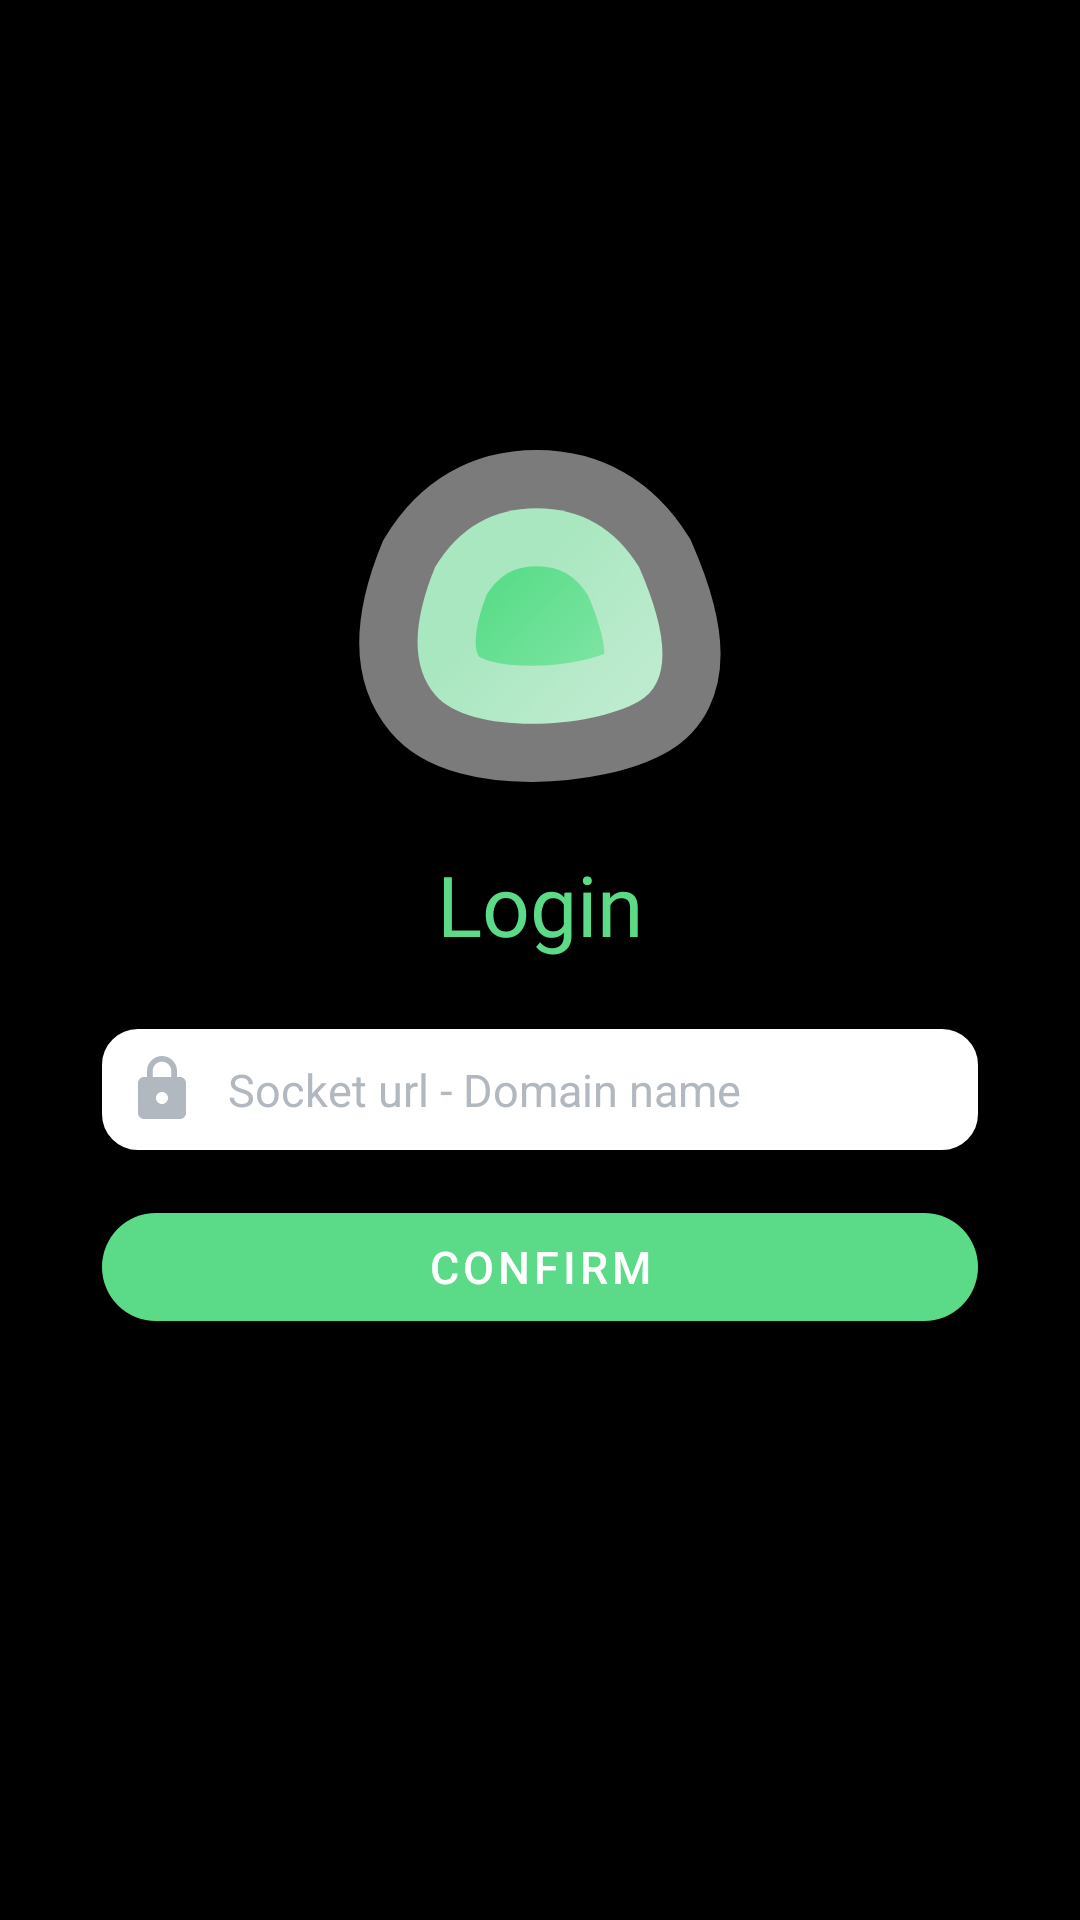

Produce the Android XML layout that renders to this screen, including the resource entries it uses.
<!-- AndroidManifest.xml: application theme Theme.UptimeKuma -->
<!-- res/layout/fragment_login.xml -->
<?xml version="1.0" encoding="utf-8"?>
<androidx.constraintlayout.widget.ConstraintLayout xmlns:android="http://schemas.android.com/apk/res/android"
    xmlns:app="http://schemas.android.com/apk/res-auto"
    xmlns:tools="http://schemas.android.com/tools"
    android:layout_width="match_parent"
    android:layout_height="match_parent"
    android:background="@color/black"
    tools:context="views.login.LoginFragment">


    <ImageView
        android:id="@+id/icon"
        android:layout_width="0dp"
        android:layout_height="0dp"
        android:layout_marginLeft="100dp"
        android:layout_marginRight="100dp"
        android:src="@drawable/ic_uptimekuma_icon"
        app:layout_constraintBottom_toTopOf="@+id/text"
        app:layout_constraintEnd_toStartOf="@+id/guideline3"
        app:layout_constraintStart_toStartOf="@+id/guideline2"
        app:layout_constraintTop_toTopOf="@+id/guideline10" />

    <TextView
        android:id="@+id/text"
        style="@style/main_text_bienvenue_fragment"
        android:layout_width="wrap_content"
        android:layout_height="wrap_content"
        android:fontFamily="@font/roboto_bold"
        android:text="Login"
        android:textColor="@color/main_text_splash_fragment"
        android:textSize="28sp"
        app:layout_constraintBottom_toBottomOf="@id/guideline4"
        app:layout_constraintEnd_toEndOf="@id/guideline3"
        app:layout_constraintStart_toStartOf="@+id/guideline2" />

    <androidx.constraintlayout.widget.Guideline
        android:id="@+id/guideline2"
        android:layout_width="wrap_content"
        android:layout_height="wrap_content"
        android:orientation="vertical"
        app:layout_constraintGuide_percent="0.05" />

    <androidx.constraintlayout.widget.Guideline
        android:id="@+id/guideline3"
        android:layout_width="wrap_content"
        android:layout_height="wrap_content"
        android:orientation="vertical"
        app:layout_constraintGuide_percent="0.95" />

    <androidx.constraintlayout.widget.Guideline
        android:id="@+id/guideline4"
        android:layout_width="wrap_content"
        android:layout_height="wrap_content"
        android:orientation="horizontal"
        app:layout_constraintGuide_percent="0.5" />


    <LinearLayout
        android:layout_width="0dp"
        android:layout_height="0dp"
        android:layout_marginTop="8dp"
        android:orientation="vertical"
        app:layout_constraintBottom_toBottomOf="parent"
        app:layout_constraintLeft_toRightOf="@id/guideline2"
        app:layout_constraintRight_toLeftOf="@id/guideline3"
        app:layout_constraintTop_toBottomOf="@id/guideline4"
        app:layout_constraintVertical_bias="1.0">

        <EditText
            android:id="@+id/socket_url"
            android:layout_width="match_parent"
            android:layout_height="wrap_content"
            android:layout_marginLeft="16dp"
            android:layout_marginTop="15dp"
            android:layout_marginRight="16dp"
            android:background="@drawable/custom_login_edit_text"
            android:drawableStart="@drawable/ic_lock"
            android:drawablePadding="10sp"
            android:hint="@string/socket_url"
            android:padding="8dp"
            android:textColor="@color/black"
            android:textColorHint="@color/main_text_item_all_server_fragment" />


        <com.google.android.material.button.MaterialButton
            android:id="@+id/buttonLogin"
            style="@style/main_button_bienvenue_fragment"
            android:layout_width="match_parent"
            android:layout_height="wrap_content"
            android:layout_gravity="center"
            android:layout_marginLeft="16dp"
            android:layout_marginTop="15dp"
            android:layout_marginRight="16dp"
            android:text="@string/text_button_add_status_fragment"
            app:cornerRadius="30dp" />
    </LinearLayout>

    <androidx.constraintlayout.widget.Guideline
        android:id="@+id/guideline10"
        android:layout_width="wrap_content"
        android:layout_height="wrap_content"
        android:orientation="horizontal"
        app:layout_constraintGuide_percent="0.2" />
</androidx.constraintlayout.widget.ConstraintLayout>
<!-- resources referenced by this layout -->
<resources>
  <color name="black">#FF000000</color>
  <color name="main_text_item_all_server_fragment">#B1B8BF</color>
  <color name="main_text_splash_fragment">#5BDA88</color>
  <!-- drawable custom_login_edit_text (drawable) -->
  <?xml version="1.0" encoding="utf-8"?>
      <selector xmlns:android="http://schemas.android.com/apk/res/android">
          <item android:state_enabled="true" android:state_focused="true">
              <shape android:shape="rectangle">
                  <solid android:color="@color/white" />
                  <corners android:radius="10dp" />
                  <stroke android:color="@color/main_color" android:width="4dp" />
              </shape>
          </item>
  
      <item android:state_enabled="true" >
          <shape android:shape="rectangle">
              <solid android:color="@color/white" />
              <corners android:radius="10dp" />
              <stroke android:color="@color/white" android:width="4dp" />
          </shape>
      </item>
  
      </selector>
  <!-- drawable ic_lock (drawable) -->
  <vector android:height="24dp" android:tint="#B1B8BF"
      android:viewportHeight="24" android:viewportWidth="24"
      android:width="24dp" xmlns:android="http://schemas.android.com/apk/res/android">
      <path android:fillColor="@android:color/white" android:pathData="M18,8h-1L17,6c0,-2.76 -2.24,-5 -5,-5S7,3.24 7,6v2L6,8c-1.1,0 -2,0.9 -2,2v10c0,1.1 0.9,2 2,2h12c1.1,0 2,-0.9 2,-2L20,10c0,-1.1 -0.9,-2 -2,-2zM12,17c-1.1,0 -2,-0.9 -2,-2s0.9,-2 2,-2 2,0.9 2,2 -0.9,2 -2,2zM15.1,8L8.9,8L8.9,6c0,-1.71 1.39,-3.1 3.1,-3.1 1.71,0 3.1,1.39 3.1,3.1v2z"/>
  </vector>
  <!-- drawable ic_uptimekuma_icon: vector/xml drawable (drawable, 8817 chars, omitted) -->
  <string name="socket_url"><font size="15">Socket url - Domain name</font></string>
  <string name="text_button_add_status_fragment">confirm</string>
  <style name="main_button_bienvenue_fragment">
          <item name="android:textColor">@color/white</item>
          <item name="backgroundTint">@color/main_text_splash_fragment</item>
          <item name="android:textSize">15sp</item>
          <item name="android:layout_marginTop">4dp</item>
          <item name="android:layout_marginLeft">8dp</item>
          <item name="android:layout_marginRight">8dp</item>
          <item name="android:layout_marginBottom">4dp</item>
      </style>
  <style name="main_text_bienvenue_fragment">
          <item name="autoSizeTextType">uniform</item>
          <item name="android:gravity">center_vertical</item>
      </style>
  <style name="Theme.UptimeKuma" parent="Theme.MaterialComponents.DayNight.NoActionBar">
          
          <item name="colorPrimary">@color/background_color_dashbord_fragment</item>
          <item name="colorPrimaryVariant">@color/black</item>
          <item name="colorOnPrimary">@color/white</item>
          
          <item name="colorSecondary">@color/main_text_splash_fragment</item>
          <item name="colorSecondaryVariant">@color/main_text_splash_fragment</item>
          <item name="colorOnSecondary">@color/background_color_dashbord_fragment</item>
          
          <item name="android:statusBarColor" tools:targetApi="l">
              @color/black
          </item>
          
      </style>
  <color name="white">#FFFFFFFF</color>
  <color name="main_color">#5BDA88</color>
  <color name="background_color_dashbord_fragment">#070A10</color>
</resources>
